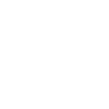
t = 0.00 s
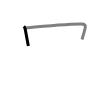
t = 1.50 s
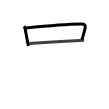
t = 2.75 s
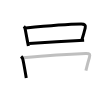
t = 4.25 s
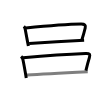
t = 5.50 s
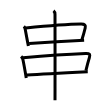
t = 7.00 s

The animated SVG that drew these frames (rendered in a browser with its animation timeline set to each time). Animation: 7 SMIL elements (animate=7); one cycle of 7.00 s.

<svg width="109px" height="109px" viewBox="0 0 px 109px" xmlns="http://www.w3.org/2000/svg" xmlns:xlink="http://www.w3.org/1999/xlink" xml:space="preserve" version="1.1"  baseProfile="full">
<path d="M23.84,26.34c0.79,0.79,1.16,1.79,1.37,2.86c0.66,3.41,1.22,6.63,2.17,11.69c0.29,1.52,0.61,3.2,0.98,5.1" style="fill:none;stroke:black;stroke-width:3;opacity:0">
  <animate attributeType="CSS" attributeName="opacity" from="0" to="1" begin="0s" dur="1s" repeatCount="Indefinite" fill="freeze" />
</path>
<path d="M25.78,27.97c17.76-1.8,44.33-3.88,55.34-3.98c3.85-0.03,4.7,1.31,4.07,4c-0.75,3.2-1.7,6.64-3.2,11.51" style="fill:none;stroke:black;stroke-width:3;opacity:0">
  <animate attributeType="CSS" attributeName="opacity" from="0" to="1" begin="1s" dur="1s" repeatCount="Indefinite" fill="freeze" />
</path>
<path d="M29.14,43.54c18.61-1.17,36.36-2.29,54.98-3.37" style="fill:none;stroke:black;stroke-width:3;opacity:0">
  <animate attributeType="CSS" attributeName="opacity" from="0" to="1" begin="2s" dur="1s" repeatCount="Indefinite" fill="freeze" />
</path>
<path d="M21.14,56.37c0.87,0.87,1.49,1.88,1.76,3.15C23.55,62.49,25,70.5,26.25,78" style="fill:none;stroke:black;stroke-width:3;opacity:0">
  <animate attributeType="CSS" attributeName="opacity" from="0" to="1" begin="3s" dur="1s" repeatCount="Indefinite" fill="freeze" />
</path>
<path d="M23.08,57.76c21.17-1.88,46.67-3.63,62.43-4.27c4.39-0.18,4.87,0.89,3.87,4.17c-1.1,3.6-1.74,5.72-3.49,12.97" style="fill:none;stroke:black;stroke-width:3;opacity:0">
  <animate attributeType="CSS" attributeName="opacity" from="0" to="1" begin="4s" dur="1s" repeatCount="Indefinite" fill="freeze" />
</path>
<path d="M26.99,75.09C43,74,67.75,72.75,87.75,71.75" style="fill:none;stroke:black;stroke-width:3;opacity:0">
  <animate attributeType="CSS" attributeName="opacity" from="0" to="1" begin="5s" dur="1s" repeatCount="Indefinite" fill="freeze" />
</path>
<path d="M53.5,10.75c1.25,1,1.5,2.5,1.5,3.81c0,2.44,0.09,49.77,0.03,73.57C55.01,94.24,55,98.69,55,100.25" style="fill:none;stroke:black;stroke-width:3;opacity:0">
  <animate attributeType="CSS" attributeName="opacity" from="0" to="1" begin="6s" dur="1s" repeatCount="Indefinite" fill="freeze" />
</path>
</svg>
